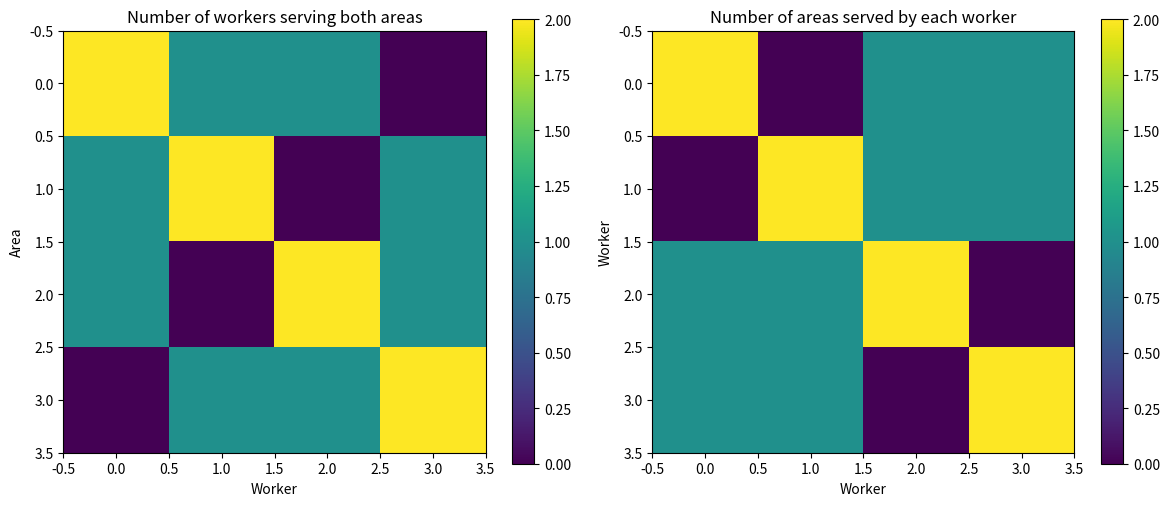

Write Python code to recreate this figure.
import numpy as np
import matplotlib.pyplot as plt
import os

# Create a sample dataset B (matrix)
B = np.array([
    [1, 0, 1, 0],
    [0, 1, 1, 0],
    [1, 0, 0, 1],
    [0, 1, 0, 1]
])

# 1. Entry (i, j), i != j of B*(B^T)
intersection_counts = np.dot(B, B.T)

# 2. Entry (i, i) of B*(B^T)
area_counts = np.dot(B.T, B)

# Create the "images" folder if it doesn't exist
os.makedirs("images", exist_ok=True)

# Visualize the results
plt.figure(figsize=(12, 5))

# 1. Entry (i, j), i != j of B*(B^T)
plt.subplot(1, 2, 1)
plt.imshow(intersection_counts, cmap='viridis', interpolation='none')
plt.title("Number of workers serving both areas")
plt.colorbar()
plt.xlabel("Worker")
plt.ylabel("Area")

# 2. Entry (i, i) of B*(B^T)
plt.subplot(1, 2, 2)
plt.imshow(area_counts, cmap='viridis', interpolation='none')
plt.title("Number of areas served by each worker")
plt.colorbar()
plt.xlabel("Worker")
plt.ylabel("Worker")

# Save visualizations to the "images" folder
plt.tight_layout()
plt.savefig("images/worker_area_visualizations.png")

# Show the visualizations
plt.show()
